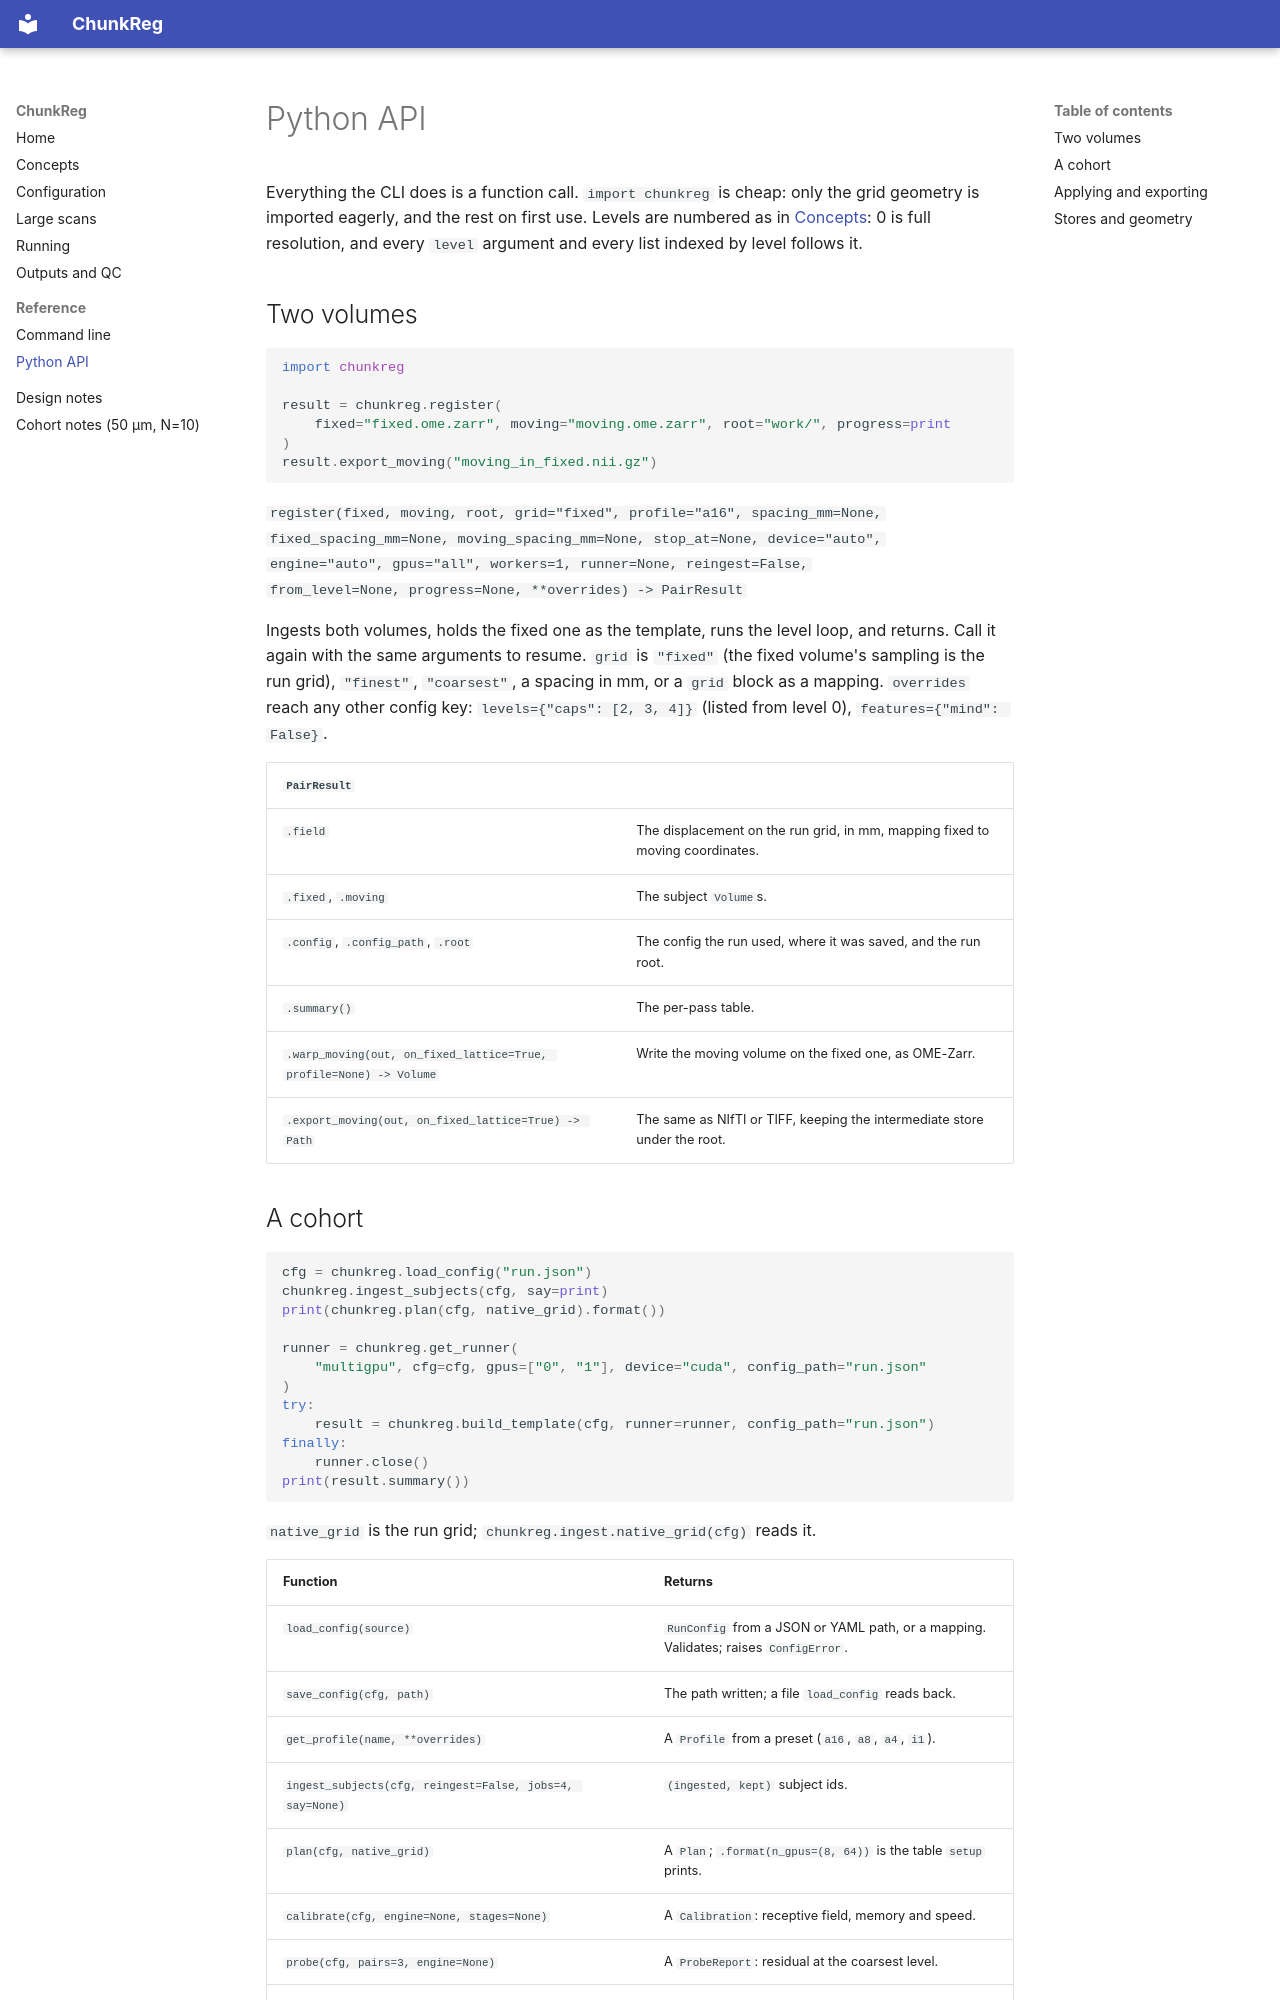

repository: BRIDGE-Neuroscience/ChunkReg · page: api/index.html · generator: mkdocs

# Python API

Everything the CLI does is a function call. `import chunkreg` is cheap: only the
grid geometry is imported eagerly, and the rest on first use. Levels are numbered
as in [Concepts](concepts.md#the-pyramid-and-level-numbering): 0 is full
resolution, and every `level` argument and every list indexed by level follows it.

## Two volumes

```python
import chunkreg

result = chunkreg.register(
    fixed="fixed.ome.zarr", moving="moving.ome.zarr", root="work/", progress=print
)
result.export_moving("moving_in_fixed.nii.gz")
```

`register(fixed, moving, root, grid="fixed", profile="a16", spacing_mm=None,
fixed_spacing_mm=None, moving_spacing_mm=None, stop_at=None, device="auto",
engine="auto", gpus="all", workers=1, runner=None, reingest=False,
from_level=None, progress=None, **overrides) -> PairResult`

Ingests both volumes, holds the fixed one as the template, runs the level loop, and
returns. Call it again with the same arguments to resume. `grid` is `"fixed"` (the
fixed volume's sampling is the run grid), `"finest"`, `"coarsest"`, a spacing in mm,
or a `grid` block as a mapping. `overrides` reach any other config key:
`levels={"caps": [2, 3, 4]}` (listed from level 0), `features={"mind": False}`.

| `PairResult` | |
|---|---|
| `.field` | The displacement on the run grid, in mm, mapping fixed to moving coordinates. |
| `.fixed`, `.moving` | The subject `Volume`s. |
| `.config`, `.config_path`, `.root` | The config the run used, where it was saved, and the run root. |
| `.summary()` | The per-pass table. |
| `.warp_moving(out, on_fixed_lattice=True, profile=None) -> Volume` | Write the moving volume on the fixed one, as OME-Zarr. |
| `.export_moving(out, on_fixed_lattice=True) -> Path` | The same as NIfTI or TIFF, keeping the intermediate store under the root. |
